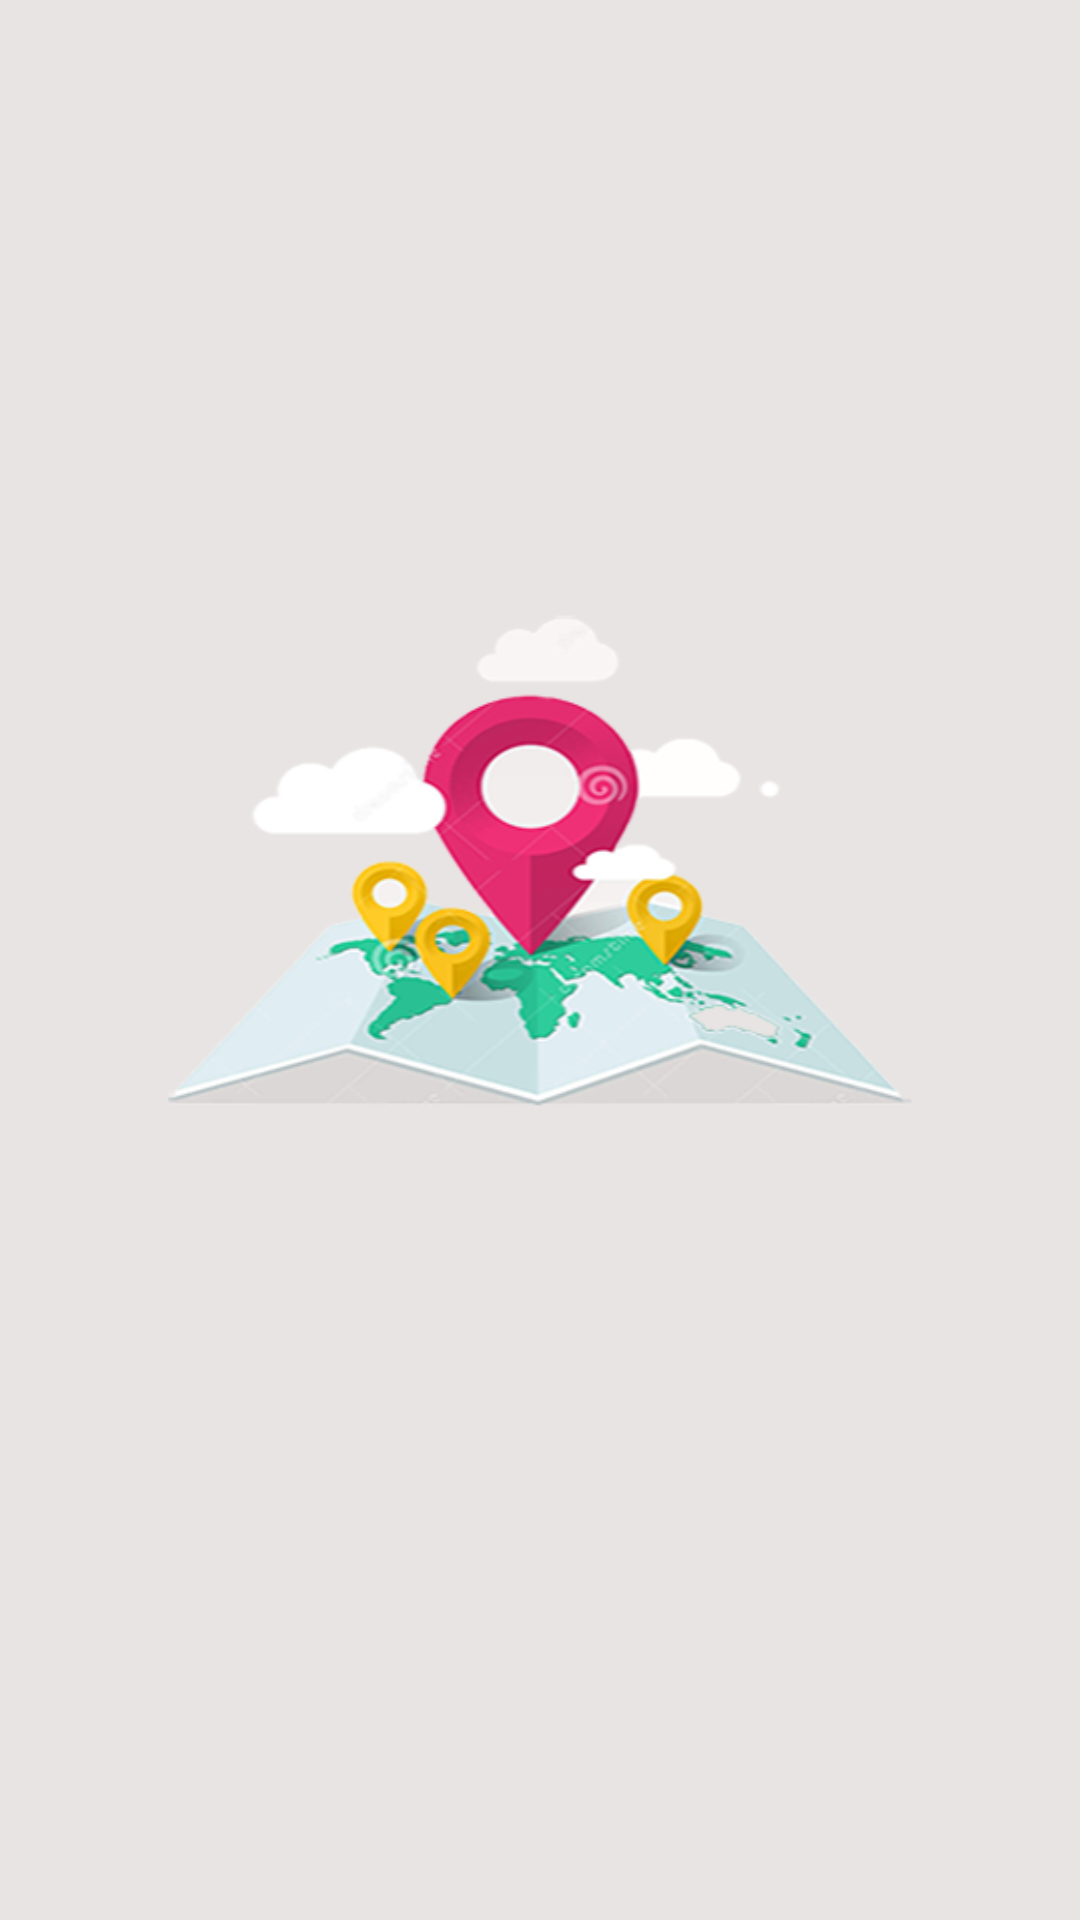

The Android layout XML behind this screen, and the referenced resources:
<!-- AndroidManifest.xml: application theme AppTheme.FullScreen -->
<!-- res/layout/activity_start_view.xml -->
<?xml version="1.0" encoding="utf-8"?>
<android.support.constraint.ConstraintLayout xmlns:android="http://schemas.android.com/apk/res/android"
    xmlns:app="http://schemas.android.com/apk/res-auto"
    xmlns:tools="http://schemas.android.com/tools"
    android:layout_width="match_parent"
    android:layout_height="match_parent"
    tools:context=".StartView"
    android:background="@mipmap/view">

</android.support.constraint.ConstraintLayout>
<!-- resources referenced by this layout -->
<resources>
  <!-- mipmap view: png bitmap (mipmap-xxhdpi, 66355 bytes) -->
  <style name="AppTheme.FullScreen" parent="@style/Theme.AppCompat.DayNight.NoActionBar">
          <item name="android:windowFullscreen">false</item>
          <item name="android:windowBackground">@mipmap/view</item>
          <item name="windowActionBar">false</item>
          <item name="windowNoTitle">true</item>
      </style>
</resources>
